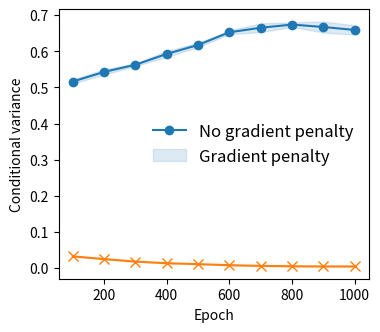

This chart was generated by the following Python code:
import matplotlib.pyplot as plt
import numpy as np


def se(array, axis=0):
    return array.std(axis=axis) / np.sqrt(array.shape[axis])


if __name__ == '__main__':
    dataset = 'cifar100'
    if dataset == 'cifar10':
        data = {'aam-baseline-1.pth': [0.5222747921943665, 0.5687380433082581, 0.599071204662323, 0.6186872124671936,
                                       0.6597009301185608, 0.6647329926490784, 0.6905269622802734, 0.6950846910476685,
                                       0.696789562702179, 0.69144207239151],
                'aam-baseline-2.pth': [0.5265793800354004, 0.5665996074676514, 0.5878450870513916, 0.6193771362304688,
                                       0.6423370838165283, 0.6661521196365356, 0.6950228214263916, 0.7105359435081482,
                                       0.701993465423584, 0.6994907259941101],
                'aam-baseline-3.pth': [0.5326544046401978, 0.5703436136245728, 0.5899834036827087, 0.623084545135498,
                                       0.6333988308906555, 0.6716654300689697, 0.6828789114952087, 0.6886543035507202,
                                       0.6939307451248169, 0.6870090365409851],
                'invgpn-1e-1-1': [0.03685380145907402, 0.026371929794549942, 0.01984754577279091, 0.01411467231810093,
                                  0.010772784240543842, 0.007608495187014341, 0.005808610934764147, 0.004754021298140287,
                                  0.004194346722215414, 0.004133099224418402],
                'invgpn-1e-1-2': [0.0405542366206646, 0.027279173955321312, 0.01815769635140896, 0.013478664681315422,
                                  0.010221606120467186, 0.007686822209507227, 0.005794198252260685,
                                  0.0047878362238407135, 0.004235611762851477, 0.004159882199019194],
                'invgpn-1e-1-4': [0.03755423054099083, 0.02606799826025963, 0.017826175317168236, 0.013781581073999405,
                                  0.010779437609016895, 0.007888314314186573, 0.006086194422096014, 0.004768269136548042,
                                  0.004205300472676754, 0.004163868725299835]}

        baselines = ['aam-baseline-1.pth', 'aam-baseline-2.pth', 'aam-baseline-3.pth']
        invs = ['invgpn-1e-1-1', 'invgpn-1e-1-2', 'invgpn-1e-1-4']
    elif dataset == 'cifar100':

        data = {'aam-cifar100-1': [0.5189045071601868, 0.544103741645813, 0.5717862844467163, 0.6082149744033813,
                                   0.622480571269989, 0.6570854187011719, 0.6890130639076233, 0.6866220235824585,
                                   0.6920819282531738, 0.6804587841033936],
                'aam-cifar100-2': [0.5266953110694885, 0.5575991868972778, 0.558264434337616, 0.5950544476509094,
                                   0.626933217048645, 0.6605053544044495, 0.6684527397155762, 0.6750876307487488,
                                   0.6790212988853455, 0.6681933999061584],
                'aam-cifar100-3': [0.5030343532562256, 0.5266659259796143, 0.5579777956008911, 0.5745605230331421,
                                   0.6025350689888, 0.640057384967804, 0.6377320885658264, 0.6600807309150696,
                                   0.6305169463157654, 0.6285222768783569],
                'invgpn-cifar100-1e-1-1': [0.032917022705078125, 0.02532925456762314, 0.018341146409511566,
                                           0.013414815999567509, 0.010561604052782059, 0.007618218194693327,
                                           0.005861249286681414, 0.004877534229308367, 0.0041760848835110664,
                                           0.004234471824020147],
                'invgpn-cifar100-1e-1-2': [0.03051426261663437, 0.02587311901152134, 0.018510356545448303,
                                           0.01331283524632454, 0.010870205238461494, 0.007882832549512386,
                                           0.0057779536582529545, 0.004726470913738012, 0.004234625957906246,
                                           0.004188129212707281],
                'invgpn-cifar100-1e-1-3': [0.03326355665922165, 0.022807210683822632, 0.016274694353342056,
                                           0.012832744978368282, 0.010492820292711258, 0.00774725154042244,
                                           0.00584620563313365, 0.004763239063322544, 0.004266665317118168,
                                           0.004178598523139954]}
        baselines = ['aam-cifar100-1', 'aam-cifar100-2', 'aam-cifar100-3']
        invs = ['invgpn-cifar100-1e-1-1', 'invgpn-cifar100-1e-1-2', 'invgpn-cifar100-1e-1-3']
        # data = {'aam-baseline-1.pth': [np.array(0.5232), np.array(0.5707), np.array(0.6010), np.array(0.6210), np.array(0.6581),
        #                         np.array(0.6681), np.array(0.6873), np.array(0.6977), np.array(0.6931), np.array(0.6887)],
        #  'aam-baseline-2.pth': [np.array(0.5241), np.array(0.5644), np.array(0.5901), np.array(0.6197), np.array(0.6442),
        #                         np.array(0.6668), np.array(0.6926), np.array(0.7116), np.array(0.7015), np.array(0.6979)],
        #  'aam-baseline-3.pth': [np.array(0.5346), np.array(0.5652), np.array(0.5903), np.array(0.6247), np.array(0.6345),
        #                         np.array(0.6698), np.array(0.6859), np.array(0.6927), np.array(0.6935), np.array(0.6954)],
        #  'invgpn-1e-1-1': [np.array(0.0368), np.array(0.0263), np.array(0.0198), np.array(0.0141), np.array(0.0108),
        #                    np.array(0.0076), np.array(0.0058), np.array(0.0047), np.array(0.0042), np.array(0.0041)],
        #  'invgpn-1e-1-2': [np.array(0.0406), np.array(0.0273), np.array(0.0181), np.array(0.0135), np.array(0.0103),
        #                    np.array(0.0077), np.array(0.0058), np.array(0.0047), np.array(0.0043), np.array(0.0042)]}
        # data = {'aam-baseline-1.pth': [6.9421, 7.3924, 7.0669, 7.3108, 7.3018, 6.0960, 6.0507, 5.9493, 6.0909, 6.2383],
        #  'aam-baseline-2.pth': [7.9082, 7.5181, 7.4649, 6.6028, 6.2907, 5.9757, 5.9316, 5.9842, 5.9969, 6.2311],
        #  'aam-baseline-3.pth': [7.0199, 7.8414, 6.9805, 6.9545, 7.2471, 6.1085, 6.0561, 6.1005, 6.2059, 6.1712],
        #  'invgpn-1e-1-1': [1.2956, 1.2907, 1.3168, 1.2430, 1.1442, 1.1071, 1.0785, 1.0752, 1.0788, 1.0848],
        #  'invgpn-1e-1-2': [1.2576, 1.3683, 1.1904, 1.1973, 1.1432, 1.1063, 1.0802, 1.0819, 1.0904, 1.0832],
        #  'invgpn-1e-1-4': [1.2231, 1.3864, 1.3539, 1.2192, 1.1478, 1.1128, 1.0843, 1.0725, 1.0836, 1.0851]}
    else:
        raise ValueError


    baseline = np.stack([np.stack(data[x]) for x in baselines])

    inv = np.stack([np.array(data[x]) for x in invs])

    plt.figure(figsize=(4., 3.5))

    epochs = np.array(range(100, 1001, 100))
    base_mean, base_se = baseline.mean(0), se(baseline, 0)
    #col = '#2ba0c4'
    col = '#1f77b4'
    plt.plot(epochs, base_mean, color=col, marker='o', markersize=7, markeredgewidth=0.)
    plt.fill_between(epochs, base_mean + base_se, base_mean - base_se, alpha=0.15, color=col)

    inv_mean, inv_se = inv.mean(0), se(inv, 0)
    col2 = '#ff7f0e'
    plt.plot(epochs, inv_mean, color=col2, marker='x', markersize=7)
    plt.fill_between(epochs, inv_mean + inv_se, inv_mean - inv_se, alpha=0.15, color=col2)

    plt.xlabel('Epoch')
    plt.ylabel('Conditional variance')
    plt.legend(['No gradient penalty', 'Gradient penalty'], loc='center right', fontsize=12, frameon=False)
    plt.xticks(epochs[1::2])
    plt.show()